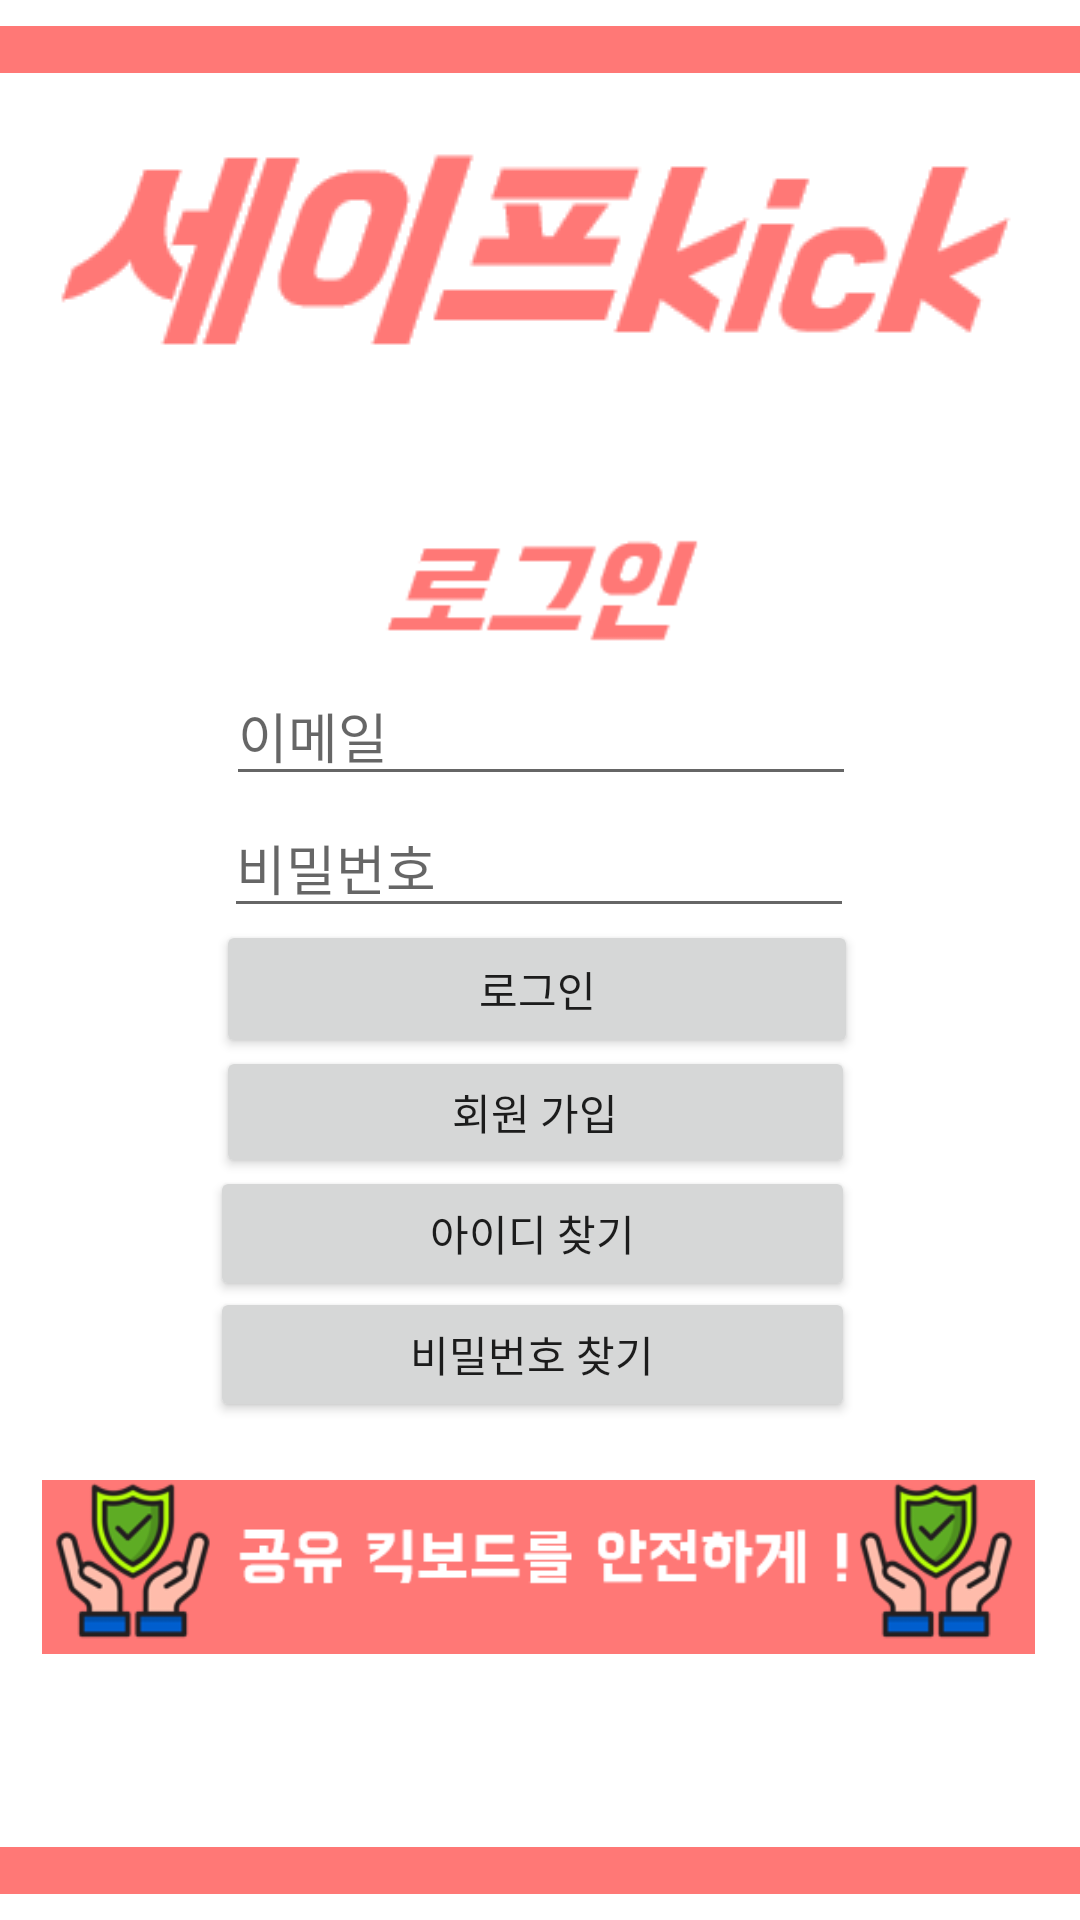

This screen was rendered from an Android layout file. Write that file and the resources it references.
<!-- AndroidManifest.xml: application theme Theme.Safekick -->
<!-- res/layout/activity_login.xml -->
<?xml version="1.0" encoding="utf-8"?>
<androidx.constraintlayout.widget.ConstraintLayout xmlns:android="http://schemas.android.com/apk/res/android"
    xmlns:app="http://schemas.android.com/apk/res-auto"
    xmlns:tools="http://schemas.android.com/tools"
    android:layout_width="match_parent"
    android:layout_height="match_parent"
    tools:context=".LoginActivity">


    <Button
        android:id="@+id/login_button"
        style="@style/defaultButton"
        android:layout_width="214dp"
        android:layout_height="46dp"
        android:text="로그인"
        app:layout_constraintBottom_toBottomOf="parent"
        app:layout_constraintEnd_toEndOf="parent"
        app:layout_constraintHorizontal_bias="0.493"
        app:layout_constraintStart_toStartOf="parent"
        app:layout_constraintTop_toTopOf="parent"
        app:layout_constraintVertical_bias="0.516" />

    <EditText
        android:id="@+id/login_email"
        android:layout_width="wrap_content"
        android:layout_height="wrap_content"
        android:ems="10"
        android:hint="이메일"
        android:inputType="textEmailAddress"
        app:layout_constraintBottom_toBottomOf="parent"
        app:layout_constraintEnd_toEndOf="parent"
        app:layout_constraintHorizontal_bias="0.502"
        app:layout_constraintStart_toStartOf="parent"
        app:layout_constraintTop_toTopOf="parent"
        app:layout_constraintVertical_bias="0.372" />

    <EditText
        android:id="@+id/login_password"
        android:layout_width="wrap_content"
        android:layout_height="wrap_content"
        android:ems="10"
        android:hint="비밀번호"
        android:inputType="textPassword"
        app:layout_constraintBottom_toBottomOf="parent"
        app:layout_constraintEnd_toEndOf="parent"
        app:layout_constraintHorizontal_bias="0.497"
        app:layout_constraintStart_toStartOf="parent"
        app:layout_constraintTop_toTopOf="parent"
        app:layout_constraintVertical_bias="0.446" />

    <ImageView
        android:id="@+id/imageView3"
        android:layout_width="55dp"
        android:layout_height="55dp"
        app:layout_constraintBottom_toBottomOf="parent"
        app:layout_constraintEnd_toEndOf="parent"
        app:layout_constraintHorizontal_bias="0.073"
        app:layout_constraintStart_toStartOf="parent"
        app:layout_constraintTop_toTopOf="parent"
        app:layout_constraintVertical_bias="0.976"
        app:tint="@color/colorAccent" />

    <Button
        android:id="@+id/join_button"
        style="@style/defaultButton"
        android:layout_width="213dp"
        android:layout_height="44dp"
        android:text="회원 가입"
        app:layout_constraintBottom_toBottomOf="parent"
        app:layout_constraintEnd_toEndOf="parent"
        app:layout_constraintHorizontal_bias="0.489"
        app:layout_constraintStart_toStartOf="parent"
        app:layout_constraintTop_toTopOf="parent"
        app:layout_constraintVertical_bias="0.585" />

    <ImageView
        android:id="@+id/imageView"
        android:layout_width="wrap_content"
        android:layout_height="wrap_content"
        app:layout_constraintBottom_toBottomOf="parent"
        app:layout_constraintEnd_toEndOf="parent"
        app:layout_constraintStart_toStartOf="parent"
        app:layout_constraintTop_toTopOf="parent"
        app:layout_constraintVertical_bias="0.083"
        app:srcCompat="@drawable/logo" />

    <Button
        android:id="@+id/button"
        android:layout_width="215dp"
        android:layout_height="45dp"
        android:text="아이디 찾기"
        app:layout_constraintBottom_toBottomOf="parent"
        app:layout_constraintEnd_toEndOf="parent"
        app:layout_constraintHorizontal_bias="0.482"
        app:layout_constraintStart_toStartOf="parent"
        app:layout_constraintTop_toTopOf="parent"
        app:layout_constraintVertical_bias="0.653" />

    <Button
        android:id="@+id/button2"
        android:layout_width="215dp"
        android:layout_height="45dp"
        android:text="비밀번호 찾기"
        app:layout_constraintBottom_toBottomOf="parent"
        app:layout_constraintEnd_toEndOf="parent"
        app:layout_constraintHorizontal_bias="0.482"
        app:layout_constraintStart_toStartOf="parent"
        app:layout_constraintTop_toTopOf="parent"
        app:layout_constraintVertical_bias="0.721" />

    <ImageView
        android:id="@+id/imageView2"
        android:layout_width="wrap_content"
        android:layout_height="wrap_content"
        app:layout_constraintBottom_toBottomOf="parent"
        app:layout_constraintEnd_toEndOf="parent"
        app:layout_constraintHorizontal_bias="0.0"
        app:layout_constraintStart_toStartOf="parent"
        app:layout_constraintTop_toTopOf="parent"
        app:layout_constraintVertical_bias="0.0"
        app:srcCompat="@drawable/width" />

    <ImageView
        android:id="@+id/imageView9"
        android:layout_width="wrap_content"
        android:layout_height="wrap_content"
        app:layout_constraintBottom_toBottomOf="parent"
        app:layout_constraintEnd_toEndOf="parent"
        app:layout_constraintHorizontal_bias="0.0"
        app:layout_constraintStart_toStartOf="parent"
        app:layout_constraintTop_toTopOf="parent"
        app:layout_constraintVertical_bias="1.0"
        app:srcCompat="@drawable/width" />

    <ImageView
        android:id="@+id/imageView19"
        android:layout_width="331dp"
        android:layout_height="92dp"
        app:layout_constraintBottom_toBottomOf="parent"
        app:layout_constraintEnd_toEndOf="parent"
        app:layout_constraintHorizontal_bias="0.487"
        app:layout_constraintStart_toStartOf="parent"
        app:layout_constraintTop_toTopOf="parent"
        app:layout_constraintVertical_bias="0.869"
        app:srcCompat="@drawable/safe" />

    <ImageView
        android:id="@+id/imageView17"
        android:layout_width="132dp"
        android:layout_height="46dp"
        app:layout_constraintBottom_toBottomOf="parent"
        app:layout_constraintEnd_toEndOf="parent"
        app:layout_constraintHorizontal_bias="0.498"
        app:layout_constraintStart_toStartOf="parent"
        app:layout_constraintTop_toTopOf="parent"
        app:layout_constraintVertical_bias="0.297"
        app:srcCompat="@drawable/login" />

</androidx.constraintlayout.widget.ConstraintLayout>
<!-- resources referenced by this layout -->
<resources>
  <!-- drawable login: png bitmap (drawable-v24, 1176 bytes) -->
  <!-- drawable logo: png bitmap (drawable-v24, 3697 bytes) -->
  <!-- drawable safe: png bitmap (drawable-v24, 18069 bytes) -->
  <!-- drawable width: png bitmap (drawable-v24, 300 bytes) -->
  <style name="Theme.Safekick" parent="Theme.MaterialComponents.DayNight.DarkActionBar">
          
          <item name="colorPrimary">@color/purple_500</item>
          <item name="colorPrimaryVariant">@color/purple_700</item>
          <item name="colorOnPrimary">@color/white</item>
          
          <item name="colorSecondary">@color/teal_200</item>
          <item name="colorSecondaryVariant">@color/teal_700</item>
          <item name="colorOnSecondary">@color/black</item>
          
          <item name="android:statusBarColor">?attr/colorPrimaryVariant</item>
          
      </style>
  <!-- not gathered from this repository: default colours our renderer supplied (Android Studio template values) -->
  <color name="purple_500">#FF6200EE</color>
  <color name="purple_700">#FF3700B3</color>
  <color name="teal_200">#FF03DAC5</color>
  <color name="teal_700">#FF018786</color>
  <color name="black">#FF000000</color>
  <color name="white">#FFFFFFFF</color>
  <color name="colorAccent">#FF03DAC5</color>
</resources>
